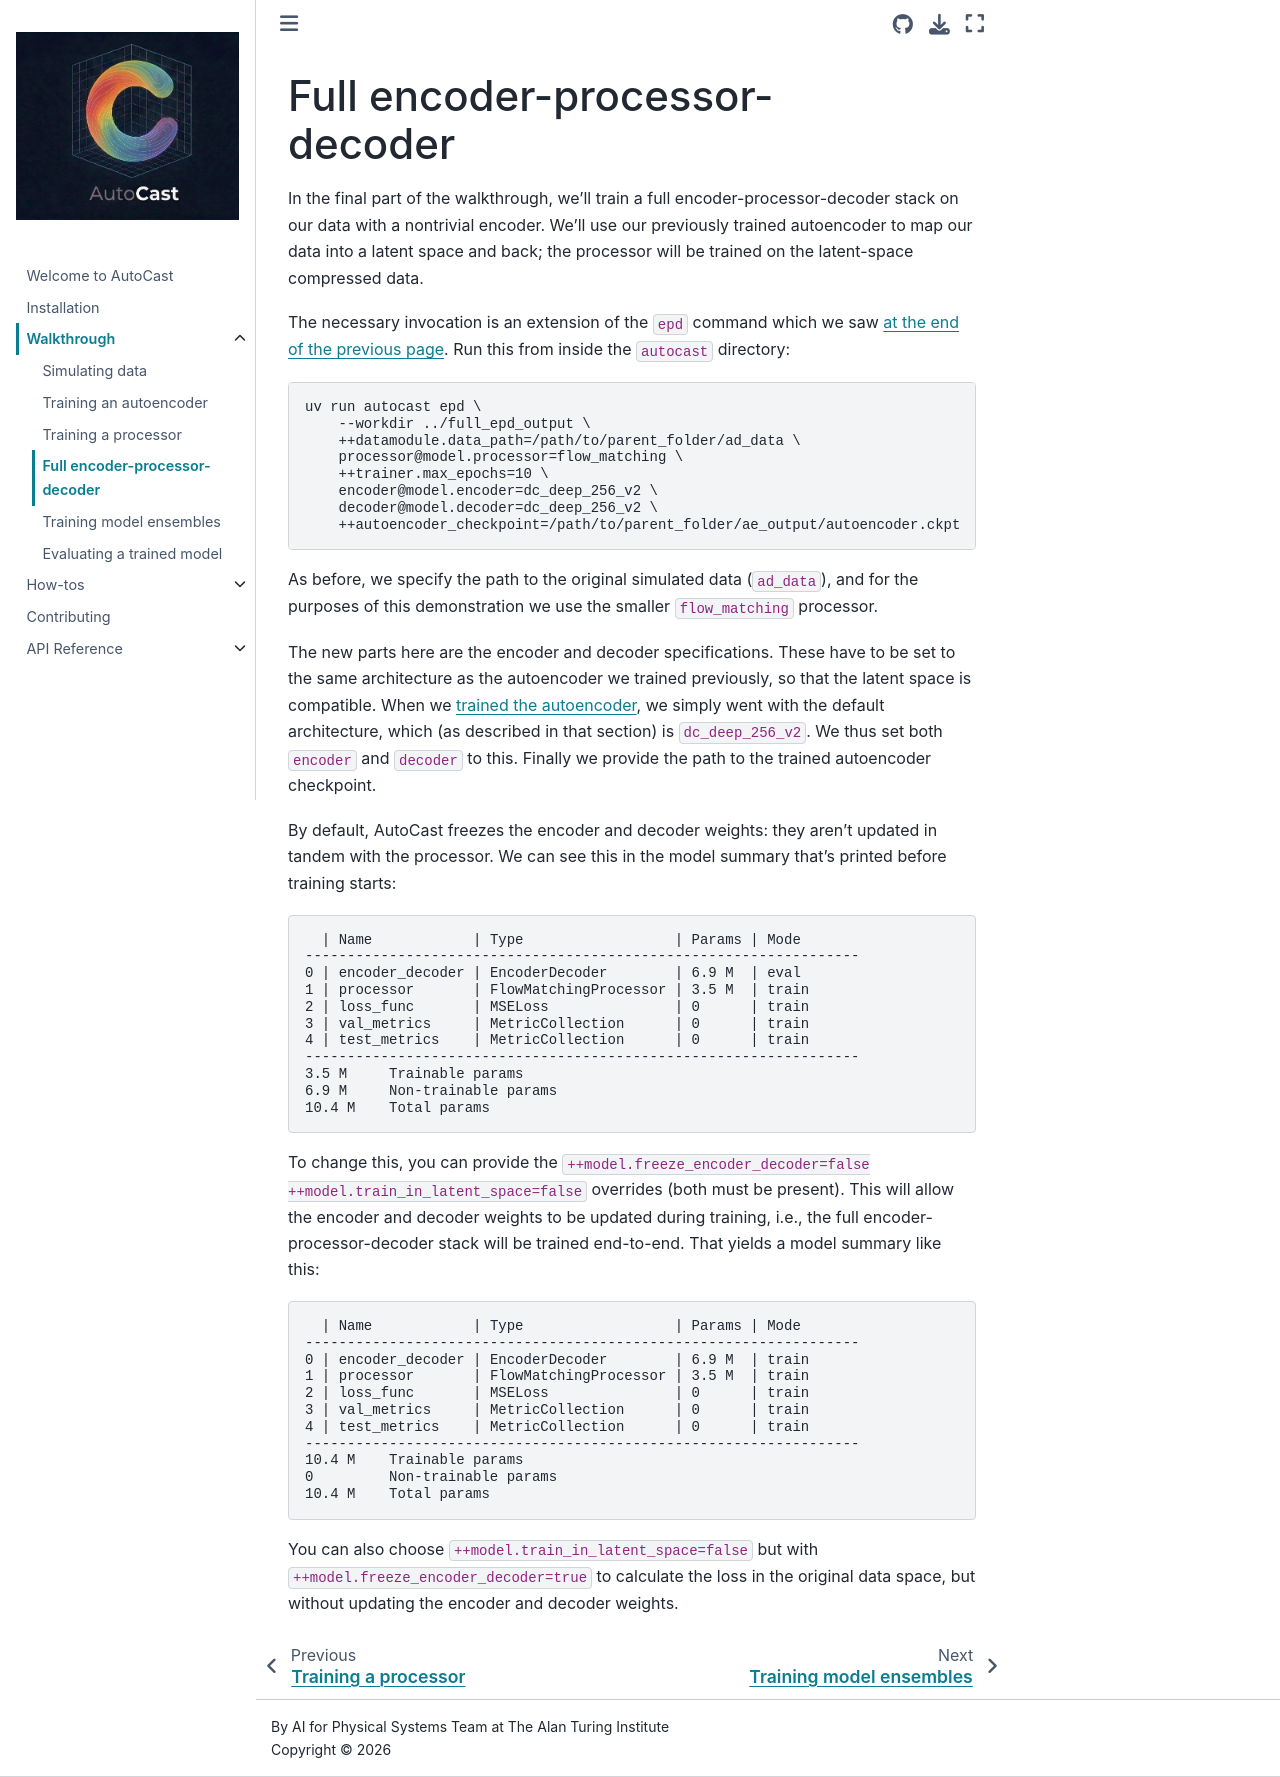

repository: alan-turing-institute/autocast · page: walkthrough/epd.html · generator: jekyll

# Full encoder-processor-decoder

In the final part of the walkthrough, we'll train a full encoder-processor-decoder stack on our data with a nontrivial encoder.
We'll use our previously trained autoencoder to map our data into a latent space and back; the processor will be trained on the latent-space compressed data.

The necessary invocation is an extension of the `epd` command which we saw [at the end of the previous page](./processor.md).
Run this from inside the `autocast` directory:

```
uv run autocast epd \
    --workdir ../full_epd_output \
    ++datamodule.data_path=/path/to/parent_folder/ad_data \
    processor@model.processor=flow_matching \
    ++trainer.max_epochs=10 \
    encoder@model.encoder=dc_deep_256_v2 \
    decoder@model.decoder=dc_deep_256_v2 \
    ++autoencoder_checkpoint=/path/to/parent_folder/ae_output/autoencoder.ckpt
```

As before, we specify the path to the original simulated data (`ad_data`), and for the purposes of this demonstration we use the smaller `flow_matching` processor.

The new parts here are the encoder and decoder specifications.
These have to be set to the same architecture as the autoencoder we trained previously, so that the latent space is compatible.
When we [trained the autoencoder](./autoencoder.md), we simply went with the default architecture, which (as described in that section) is `dc_deep_256_v2`.
We thus set both `encoder` and `decoder` to this.
Finally we provide the path to the trained autoencoder checkpoint.

By default, AutoCast freezes the encoder and decoder weights: they aren't updated in tandem with the processor.
We can see this in the model summary that's printed before training starts:

```
  | Name            | Type                  | Params | Mode
------------------------------------------------------------------
0 | encoder_decoder | EncoderDecoder        | 6.9 M  | eval
1 | processor       | FlowMatchingProcessor | 3.5 M  | train
2 | loss_func       | MSELoss               | 0      | train
3 | val_metrics     | MetricCollection      | 0      | train
4 | test_metrics    | MetricCollection      | 0      | train
------------------------------------------------------------------
3.5 M     Trainable params
6.9 M     Non-trainable params
10.4 M    Total params
```

To change this, you can provide the `++model.freeze_encoder_decoder=false ++model.train_in_latent_space=false` overrides (both must be present).
This will allow the encoder and decoder weights to be updated during training, i.e., the full encoder-processor-decoder stack will be trained end-to-end.
That yields a model summary like this:

```
  | Name            | Type                  | Params | Mode
------------------------------------------------------------------
0 | encoder_decoder | EncoderDecoder        | 6.9 M  | train
1 | processor       | FlowMatchingProcessor | 3.5 M  | train
2 | loss_func       | MSELoss               | 0      | train
3 | val_metrics     | MetricCollection      | 0      | train
4 | test_metrics    | MetricCollection      | 0      | train
------------------------------------------------------------------
10.4 M    Trainable params
0         Non-trainable params
10.4 M    Total params
```

You can also choose `++model.train_in_latent_space=false` but with `++model.freeze_encoder_decoder=true` to calculate the loss in the original data space, but without updating the encoder and decoder weights.
